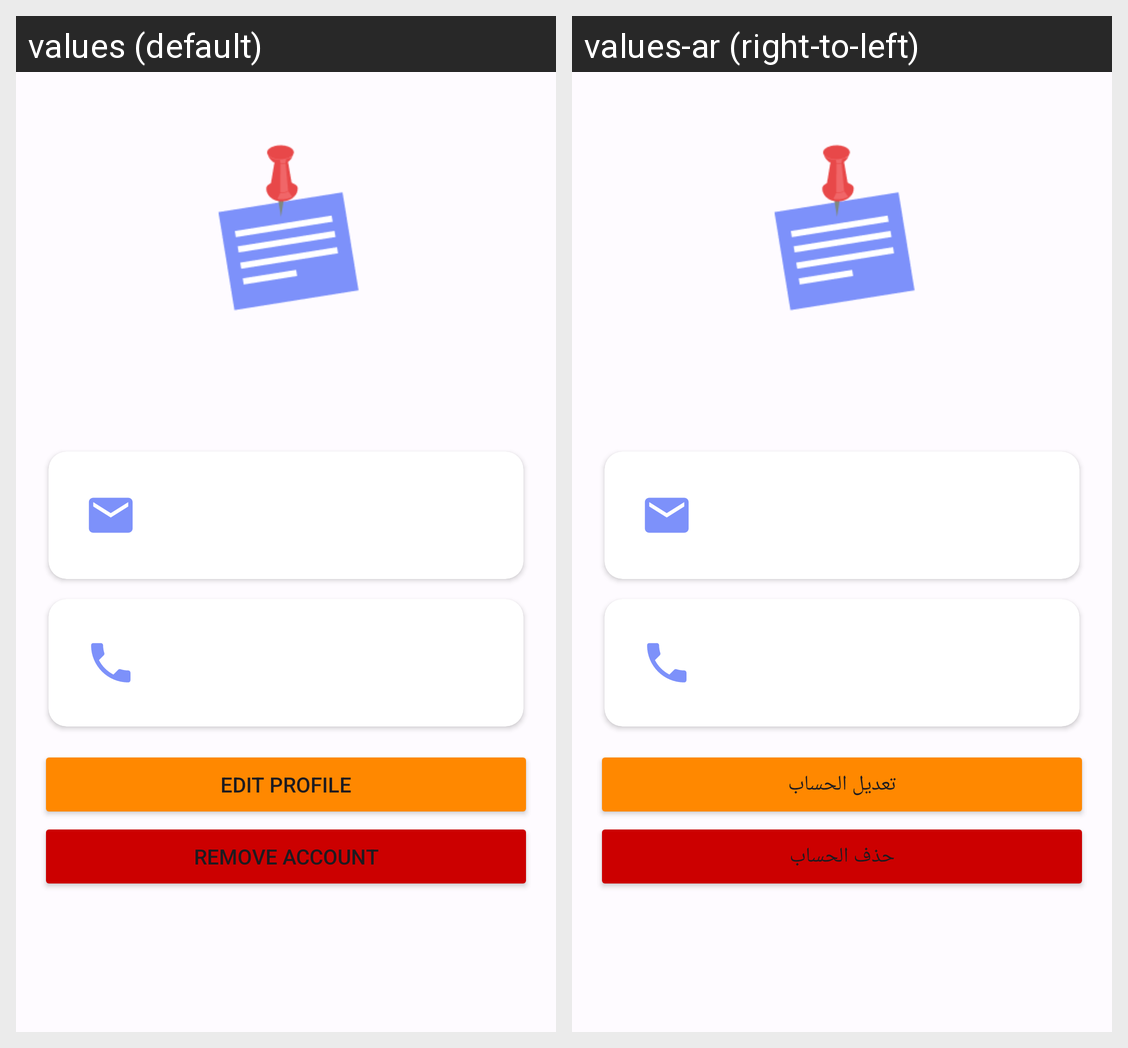

This grid shows one Android layout under two languages. Give, for every string resource on the screen, its name, the default text and each shown locale's text.
Android screen res/layout/fragment_profile.xml rendered under 2 locales, left to right: values (default), values-ar (right-to-left). Device: Nexus 5 (rendered at 1080×1920; each locale shown at half size, 540×960, under a caption strip naming it); theme Theme.SimpleNoteApp.
Strings drawn on this screen, with the default value and each locale's value (text and hints the layout hard-codes, and strings that could not be matched under every locale, appear in the picture but are not listed):

remove_account
  values: Remove account
  values-ar: حذف الحساب

edit_profile
  values: Edit profile
  values-ar: تعديل الحساب
